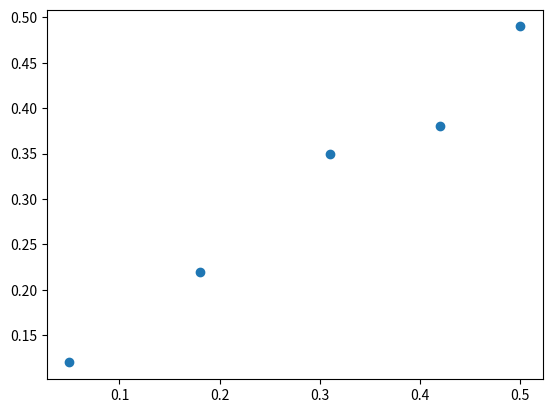

This figure's Python source:
#!/usr/bin/python3
import numpy as np
import matplotlib
matplotlib.use('Agg')
import matplotlib.pyplot as pyplot

data = np.array([
    [0.05, 0.12],
    [0.18, 0.22],
    [0.31, 0.35],
    [0.42, 0.38],
    [0.5, 0.49]
])
print(data)
x, y = data[:, 0], data[:, 1]
print(x)
print(y)
x = x.reshape((len(x), 1))
print("----------------")
print(x)
pyplot.scatter(x, y)
pyplot.savefig('1-reg.png')
